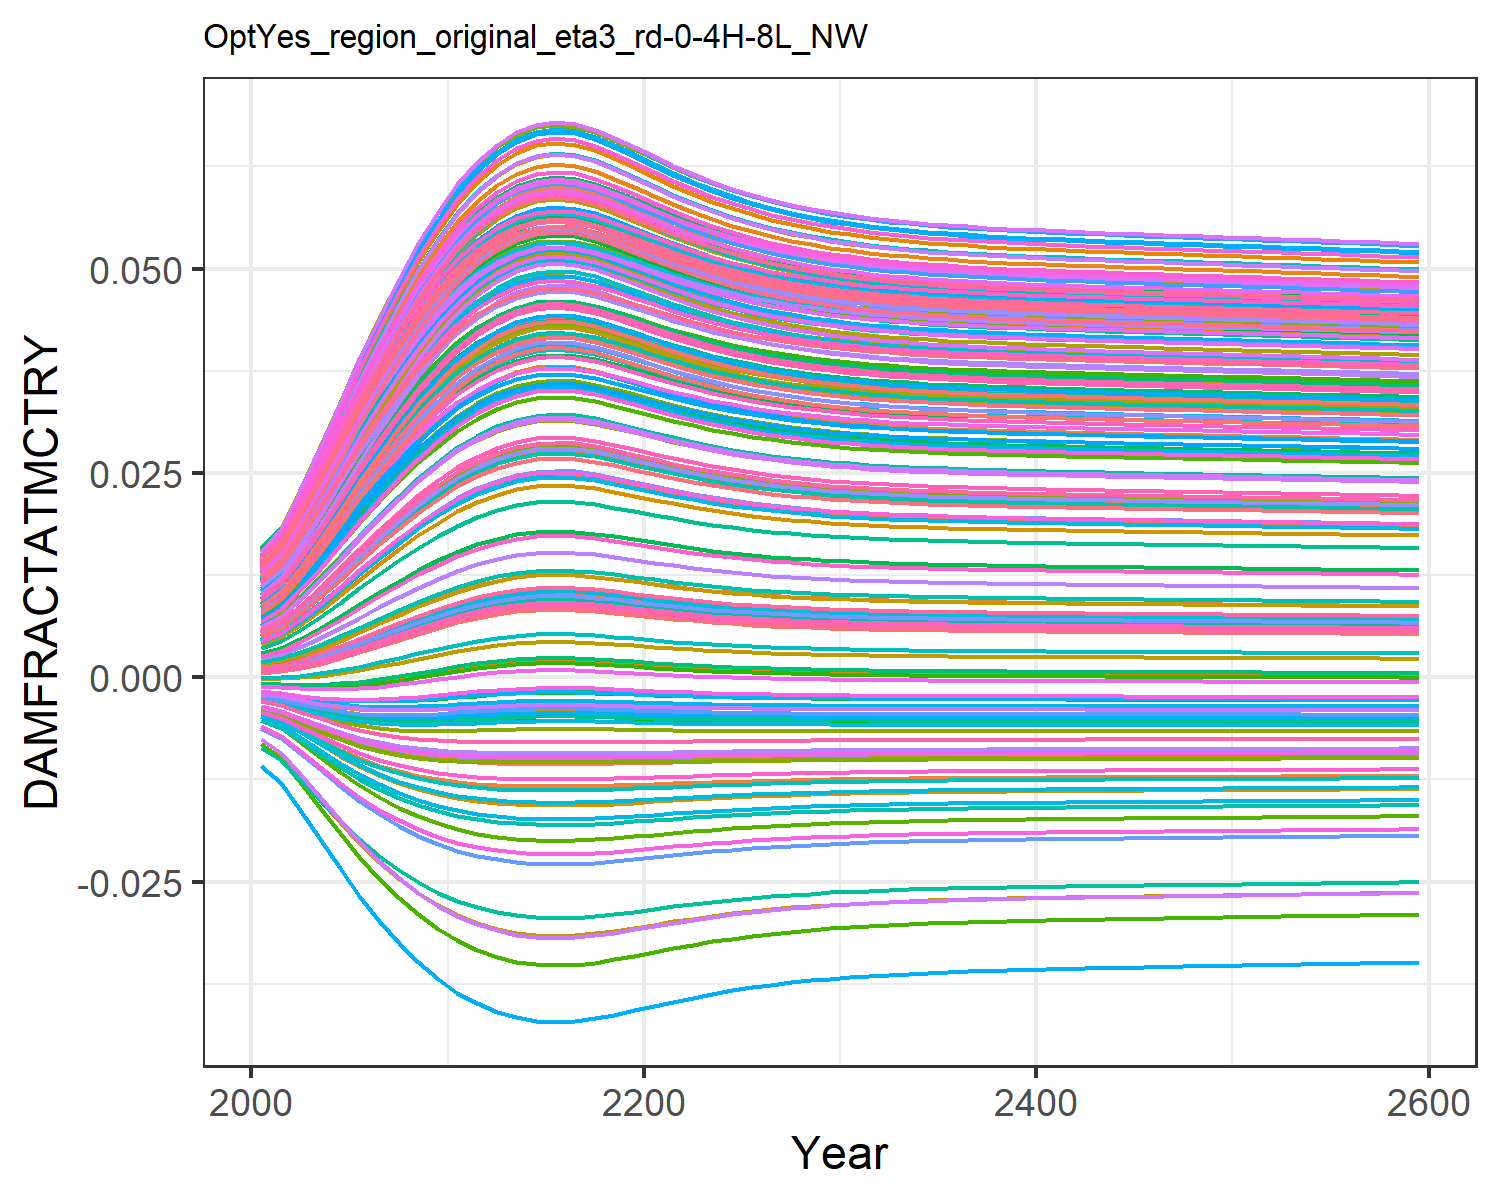

Values plotted in this chart, from the file beside it:
0.0004944558363300738, 0.009035041868853537, 0.0010779841660710774, 0.0127878253965087, 0.00461966740140384, -0.0036702585896140017, 0.005396870574371772, -0.004468618289771348, 0.0015197870186281555, 0.007712177554695604, -0.002175850673307704, 0.01452616220537947, 0.014177142238750337, 0.011646475765467606, -0.0008179012320524119, 0.01390162019000104, 0.012861461062364172, -0.0023375822918926628, -0.004484082233695831, 0.01275811598117009, 0.004026221859281131, 0.00963568972124365, 0.014346147544533642, 0.01391696621400593
0.0007213, 0.01085, 0.001388, 0.0153, 0.005549, -0.004316, 0.006476, -0.005253, 0.001935, 0.009241, -0.002498, 0.01711, 0.01691, 0.01386, -0.0008842, 0.01658, 0.01499, -0.002698, -0.005372, 0.01512, 0.004919, 0.01155, 0.01675, 0.01646
0.001134, 0.0138, 0.001935, 0.01937, 0.00709, -0.005299, 0.008252, -0.006451, 0.00265, 0.01174, -0.002953, 0.0213, 0.02134, 0.01747, -0.0009412, 0.02093, 0.01841, -0.00322, -0.006743, 0.01893, 0.006401, 0.01466, 0.02062, 0.02057
0.001672, 0.01719, 0.002625, 0.02402, 0.008897, -0.00632, 0.01031, -0.007705, 0.003525, 0.01462, -0.003372, 0.02607, 0.02638, 0.02159, -0.0009294, 0.02588, 0.02229, -0.003723, -0.008201, 0.02327, 0.008141, 0.01821, 0.02498, 0.02522
0.002313, 0.02075, 0.003424, 0.02888, 0.01085, -0.007275, 0.01251, -0.00889, 0.004513, 0.01768, -0.003696, 0.03106, 0.03166, 0.02594, -0.000829, 0.03105, 0.02631, -0.004143, -0.009609, 0.02778, 0.01002, 0.02194, 0.0295, 0.03008
0.003028, 0.02432, 0.004295, 0.0337, 0.01285, -0.008108, 0.01473, -0.009937, 0.005566, 0.02075, -0.0039, 0.036, 0.0369, 0.03027, -0.0006396, 0.03618, 0.03026, -0.00445, -0.01088, 0.03225, 0.01195, 0.02565, 0.03393, 0.03487
0.003786, 0.02775, 0.005201, 0.03831, 0.01481, -0.008796, 0.0169, -0.01082, 0.006639, 0.02371, -0.003985, 0.04072, 0.04191, 0.03444, -0.0003746, 0.04108, 0.034, -0.004643, -0.01199, 0.0365, 0.01385, 0.02919, 0.03811, 0.03943
0.004556, 0.03096, 0.006107, 0.04261, 0.01669, -0.00934, 0.01895, -0.01152, 0.007698, 0.0265, -0.003966, 0.0451, 0.04657, 0.03833, -5.395967774727336e-5, 0.04564, 0.03745, -0.004732, -0.01292, 0.04044, 0.01567, 0.0325, 0.04196, 0.04365
0.005313, 0.0339, 0.006987, 0.04651, 0.01844, -0.009755, 0.02085, -0.01208, 0.008711, 0.02907, -0.003868, 0.04908, 0.0508, 0.04189, 0.0003004, 0.04978, 0.04056, -0.004738, -0.01368, 0.04401, 0.01737, 0.03552, 0.04542, 0.04748
0.006033, 0.03654, 0.007816, 0.05, 0.02004, -0.01006, 0.02257, -0.0125, 0.009657, 0.03138, -0.003714, 0.05263, 0.05459, 0.04508, 0.0006675, 0.05347, 0.04332, -0.004681, -0.01429, 0.04719, 0.01892, 0.03821, 0.04849, 0.05088
0.006698, 0.03886, 0.008576, 0.05305, 0.02147, -0.01028, 0.02409, -0.01282, 0.01052, 0.03343, -0.003528, 0.05574, 0.0579, 0.04788, 0.001028, 0.0567, 0.04572, -0.004584, -0.01477, 0.04997, 0.0203, 0.04058, 0.05115, 0.05384
0.007263, 0.04076, 0.009218, 0.05554, 0.02265, -0.01042, 0.02534, -0.01303, 0.01124, 0.0351, -0.003341, 0.05826, 0.06059, 0.05017, 0.001349, 0.05933, 0.04766, -0.004473, -0.01512, 0.05222, 0.02145, 0.0425, 0.0533, 0.05625
0.007717, 0.04224, 0.009732, 0.05747, 0.02357, -0.01051, 0.02632, -0.01317, 0.01181, 0.0364, -0.003173, 0.06022, 0.06269, 0.05196, 0.001615, 0.06137, 0.04917, -0.004365, -0.01537, 0.05397, 0.02235, 0.044, 0.05496, 0.05811
0.00805, 0.0433, 0.01011, 0.05885, 0.02424, -0.01056, 0.02703, -0.01326, 0.01223, 0.03734, -0.003042, 0.06162, 0.06418, 0.05323, 0.001814, 0.06283, 0.05024, -0.004277, -0.01554, 0.05521, 0.023, 0.04507, 0.05614, 0.05945
0.008253, 0.04393, 0.01034, 0.05968, 0.02465, -0.01058, 0.02745, -0.01331, 0.01248, 0.03791, -0.002958, 0.06246, 0.06508, 0.054, 0.001938, 0.0637, 0.05088, -0.00422, -0.01564, 0.05596, 0.02339, 0.04572, 0.05685, 0.06024
0.008324, 0.04416, 0.01042, 0.05997, 0.02479, -0.01059, 0.0276, -0.01333, 0.01257, 0.0381, -0.002928, 0.06275, 0.0654, 0.05427, 0.001981, 0.06401, 0.0511, -0.004199, -0.01567, 0.05622, 0.02353, 0.04594, 0.05709, 0.06052
0.008271, 0.04399, 0.01036, 0.05975, 0.02468, -0.01059, 0.02749, -0.01331, 0.01251, 0.03796, -0.00295, 0.06254, 0.06516, 0.05407, 0.001949, 0.06378, 0.05093, -0.004215, -0.01564, 0.05603, 0.02343, 0.04577, 0.05691, 0.06031
0.008116, 0.0435, 0.01018, 0.05912, 0.02438, -0.01057, 0.02717, -0.01328, 0.01231, 0.03752, -0.003015, 0.06189, 0.06448, 0.05348, 0.001854, 0.06311, 0.05045, -0.004259, -0.01557, 0.05546, 0.02313, 0.04528, 0.05637, 0.05971
0.007897, 0.04281, 0.009935, 0.05822, 0.02394, -0.01054, 0.0267, -0.01322, 0.01204, 0.03691, -0.003103, 0.06098, 0.0635, 0.05265, 0.001722, 0.06216, 0.04975, -0.004319, -0.01546, 0.05464, 0.0227, 0.04458, 0.0556, 0.05884
0.007651, 0.04202, 0.009658, 0.05719, 0.02344, -0.0105, 0.02618, -0.01315, 0.01173, 0.03622, -0.003199, 0.05994, 0.06239, 0.0517, 0.001576, 0.06107, 0.04895, -0.004382, -0.01534, 0.05372, 0.02222, 0.04379, 0.05472, 0.05785
0.007403, 0.04122, 0.009378, 0.05614, 0.02294, -0.01045, 0.02565, -0.01308, 0.01142, 0.0355, -0.003291, 0.05887, 0.06125, 0.05073, 0.00143, 0.05996, 0.04814, -0.004441, -0.0152, 0.05276, 0.02173, 0.04297, 0.05382, 0.05683
0.007168, 0.04044, 0.009111, 0.05513, 0.02245, -0.0104, 0.02513, -0.013, 0.01112, 0.03482, -0.003374, 0.05784, 0.06015, 0.04979, 0.001294, 0.05889, 0.04734, -0.004493, -0.01506, 0.05185, 0.02126, 0.04218, 0.05294, 0.05585
0.006952, 0.03972, 0.008865, 0.05418, 0.022, -0.01035, 0.02466, -0.01292, 0.01084, 0.03418, -0.003447, 0.05688, 0.05912, 0.04892, 0.001171, 0.05789, 0.04661, -0.004537, -0.01493, 0.05099, 0.02082, 0.04145, 0.05213, 0.05494
0.006758, 0.03907, 0.008645, 0.05332, 0.0216, -0.01029, 0.02422, -0.01284, 0.01059, 0.03361, -0.003509, 0.05601, 0.05819, 0.04813, 0.001062, 0.05698, 0.04594, -0.004574, -0.01481, 0.05021, 0.02043, 0.04079, 0.05138, 0.0541
0.006587, 0.03848, 0.00845, 0.05256, 0.02123, -0.01025, 0.02384, -0.01277, 0.01037, 0.03309, -0.003562, 0.05523, 0.05736, 0.04743, 0.0009669, 0.05617, 0.04533, -0.004603, -0.01469, 0.04951, 0.02008, 0.04019, 0.05072, 0.05336
0.006438, 0.03797, 0.00828, 0.05188, 0.02092, -0.0102, 0.0235, -0.0127, 0.01018, 0.03264, -0.003605, 0.05454, 0.05663, 0.04681, 0.0008851, 0.05546, 0.0448, -0.004627, -0.01459, 0.0489, 0.01977, 0.03967, 0.05013, 0.0527
0.006309, 0.03752, 0.008133, 0.05129, 0.02064, -0.01016, 0.02321, -0.01264, 0.01002, 0.03224, -0.003642, 0.05394, 0.05598, 0.04626, 0.000815, 0.05483, 0.04434, -0.004646, -0.01449, 0.04836, 0.0195, 0.03921, 0.04961, 0.05213
0.006198, 0.03713, 0.008006, 0.05077, 0.0204, -0.01012, 0.02295, -0.01259, 0.009872, 0.0319, -0.003672, 0.05342, 0.05543, 0.04579, 0.0007553, 0.05429, 0.04393, -0.004661, -0.01441, 0.04789, 0.01927, 0.03881, 0.04917, 0.05163
0.006103, 0.03679, 0.007896, 0.05033, 0.02019, -0.01009, 0.02273, -0.01254, 0.009748, 0.0316, -0.003697, 0.05296, 0.05494, 0.04538, 0.0007045, 0.05382, 0.04358, -0.004673, -0.01434, 0.04749, 0.01907, 0.03847, 0.04878, 0.0512
0.006021, 0.0365, 0.007803, 0.04994, 0.02002, -0.01006, 0.02254, -0.0125, 0.009642, 0.03135, -0.003717, 0.05257, 0.05453, 0.04503, 0.0006613, 0.05341, 0.04328, -0.004683, -0.01428, 0.04714, 0.01889, 0.03817, 0.04844, 0.05082
0.005951, 0.03625, 0.007722, 0.04961, 0.01986, -0.01003, 0.02237, -0.01246, 0.009551, 0.03113, -0.003734, 0.05224, 0.05417, 0.04473, 0.0006245, 0.05306, 0.04302, -0.00469, -0.01422, 0.04684, 0.01875, 0.03791, 0.04815, 0.0505
0.005891, 0.03603, 0.007653, 0.04933, 0.01973, -0.01001, 0.02223, -0.01243, 0.009472, 0.03094, -0.003749, 0.05195, 0.05386, 0.04447, 0.0005931, 0.05276, 0.04279, -0.004697, -0.01417, 0.04658, 0.01862, 0.03769, 0.0479, 0.05022
0.005839, 0.03585, 0.007594, 0.04908, 0.01962, -0.009986, 0.02211, -0.0124, 0.009404, 0.03077, -0.003761, 0.05169, 0.05359, 0.04424, 0.0005662, 0.0525, 0.0426, -0.004702, -0.01413, 0.04636, 0.01851, 0.0375, 0.04769, 0.04998
0.005794, 0.03568, 0.007542, 0.04887, 0.01952, -0.009968, 0.02201, -0.01237, 0.009346, 0.03063, -0.003771, 0.05148, 0.05336, 0.04404, 0.0005431, 0.05227, 0.04243, -0.004706, -0.0141, 0.04616, 0.01841, 0.03734, 0.0475, 0.04977
0.005755, 0.03554, 0.007498, 0.04868, 0.01943, -0.009953, 0.02191, -0.01235, 0.009295, 0.03051, -0.00378, 0.05129, 0.05316, 0.04387, 0.0005231, 0.05207, 0.04228, -0.00471, -0.01406, 0.04599, 0.01833, 0.03719, 0.04733, 0.04959
0.005721, 0.03542, 0.007459, 0.04852, 0.01936, -0.009939, 0.02183, -0.01233, 0.009251, 0.0304, -0.003787, 0.05112, 0.05298, 0.04372, 0.0005057, 0.0519, 0.04215, -0.004712, -0.01403, 0.04584, 0.01826, 0.03707, 0.04719, 0.04943
0.005692, 0.03531, 0.007424, 0.04837, 0.01929, -0.009926, 0.02176, -0.01231, 0.009211, 0.0303, -0.003794, 0.05097, 0.05282, 0.04359, 0.0004903, 0.05175, 0.04204, -0.004715, -0.01401, 0.04571, 0.01819, 0.03695, 0.04706, 0.04929
0.005665, 0.03521, 0.007393, 0.04824, 0.01923, -0.009915, 0.0217, -0.0123, 0.009176, 0.03022, -0.0038, 0.05084, 0.05268, 0.04347, 0.0004767, 0.05161, 0.04194, -0.004717, -0.01399, 0.04559, 0.01814, 0.03685, 0.04695, 0.04917
0.005641, 0.03512, 0.007366, 0.04813, 0.01918, -0.009905, 0.02164, -0.01228, 0.009145, 0.03014, -0.003805, 0.05072, 0.05256, 0.04337, 0.0004645, 0.05149, 0.04185, -0.004719, -0.01397, 0.04549, 0.01808, 0.03677, 0.04685, 0.04905
0.005619, 0.03504, 0.007341, 0.04802, 0.01913, -0.009895, 0.02159, -0.01227, 0.009116, 0.03007, -0.003809, 0.05062, 0.05244, 0.04327, 0.0004535, 0.05137, 0.04176, -0.00472, -0.01395, 0.04539, 0.01804, 0.03668, 0.04676, 0.04895
0.005599, 0.03497, 0.007318, 0.04792, 0.01909, -0.009886, 0.02154, -0.01226, 0.00909, 0.03001, -0.003813, 0.05052, 0.05234, 0.04318, 0.0004433, 0.05127, 0.04168, -0.004722, -0.01393, 0.0453, 0.01799, 0.03661, 0.04667, 0.04885
0.00558, 0.0349, 0.007296, 0.04783, 0.01905, -0.009878, 0.0215, -0.01225, 0.009065, 0.02995, -0.003817, 0.05042, 0.05224, 0.0431, 0.0004339, 0.05118, 0.04161, -0.004723, -0.01391, 0.04522, 0.01795, 0.03654, 0.04659, 0.04877
0.005563, 0.03484, 0.007276, 0.04775, 0.01901, -0.009871, 0.02145, -0.01224, 0.009042, 0.02989, -0.003821, 0.05034, 0.05214, 0.04302, 0.000425, 0.05108, 0.04154, -0.004724, -0.0139, 0.04514, 0.01791, 0.03647, 0.04651, 0.04868
0.005546, 0.03478, 0.007257, 0.04767, 0.01897, -0.009863, 0.02141, -0.01223, 0.00902, 0.02983, -0.003824, 0.05025, 0.05206, 0.04294, 0.0004166, 0.051, 0.04148, -0.004726, -0.01389, 0.04506, 0.01788, 0.03641, 0.04644, 0.0486
0.00553, 0.03472, 0.007238, 0.04759, 0.01893, -0.009856, 0.02137, -0.01222, 0.008999, 0.02978, -0.003827, 0.05017, 0.05197, 0.04287, 0.0004085, 0.05091, 0.04142, -0.004727, -0.01387, 0.04499, 0.01784, 0.03635, 0.04637, 0.04853
0.005514, 0.03466, 0.00722, 0.04751, 0.0189, -0.009849, 0.02134, -0.01221, 0.008978, 0.02973, -0.003831, 0.0501, 0.05189, 0.0428, 0.0004006, 0.05083, 0.04136, -0.004728, -0.01386, 0.04492, 0.01781, 0.03629, 0.04631, 0.04845
0.005499, 0.0346, 0.007202, 0.04744, 0.01886, -0.009842, 0.0213, -0.0122, 0.008958, 0.02968, -0.003834, 0.05002, 0.05181, 0.04273, 0.000393, 0.05075, 0.0413, -0.004728, -0.01384, 0.04485, 0.01778, 0.03623, 0.04624, 0.04838
0.005484, 0.03455, 0.007185, 0.04736, 0.01883, -0.009835, 0.02126, -0.01219, 0.008938, 0.02963, -0.003836, 0.04994, 0.05173, 0.04267, 0.0003855, 0.05068, 0.04124, -0.004729, -0.01383, 0.04479, 0.01774, 0.03617, 0.04617, 0.04831
0.005469, 0.03449, 0.007168, 0.04729, 0.0188, -0.009829, 0.02123, -0.01218, 0.008919, 0.02958, -0.003839, 0.04987, 0.05165, 0.0426, 0.000378, 0.0506, 0.04118, -0.00473, -0.01382, 0.04472, 0.01771, 0.03612, 0.04611, 0.04823
0.005454, 0.03443, 0.007151, 0.04721, 0.01876, -0.009822, 0.02119, -0.01217, 0.008899, 0.02954, -0.003842, 0.04979, 0.05157, 0.04253, 0.0003706, 0.05052, 0.04112, -0.004731, -0.0138, 0.04465, 0.01768, 0.03606, 0.04605, 0.04816
0.00544, 0.03438, 0.007134, 0.04714, 0.01873, -0.009815, 0.02116, -0.01216, 0.008879, 0.02949, -0.003845, 0.04972, 0.05149, 0.04247, 0.0003632, 0.05044, 0.04106, -0.004732, -0.01379, 0.04459, 0.01765, 0.036, 0.04598, 0.04809
0.005425, 0.03432, 0.007116, 0.04707, 0.0187, -0.009808, 0.02112, -0.01215, 0.00886, 0.02944, -0.003848, 0.04965, 0.05141, 0.0424, 0.0003558, 0.05037, 0.04101, -0.004733, -0.01378, 0.04452, 0.01761, 0.03595, 0.04592, 0.04802
0.00541, 0.03427, 0.007099, 0.04699, 0.01866, -0.009801, 0.02108, -0.01214, 0.00884, 0.02939, -0.003851, 0.04957, 0.05133, 0.04233, 0.0003484, 0.05029, 0.04095, -0.004733, -0.01376, 0.04445, 0.01758, 0.03589, 0.04585, 0.04795
0.005395, 0.03421, 0.007082, 0.04692, 0.01863, -0.009794, 0.02105, -0.01213, 0.00882, 0.02934, -0.003853, 0.04949, 0.05125, 0.04226, 0.000341, 0.05021, 0.04089, -0.004734, -0.01375, 0.04438, 0.01755, 0.03583, 0.04579, 0.04787
0.00538, 0.03416, 0.007064, 0.04684, 0.01859, -0.009787, 0.02101, -0.01212, 0.0088, 0.02929, -0.003856, 0.04942, 0.05117, 0.04219, 0.0003335, 0.05013, 0.04083, -0.004735, -0.01374, 0.04432, 0.01752, 0.03577, 0.04572, 0.0478
0.005364, 0.0341, 0.007047, 0.04677, 0.01856, -0.00978, 0.02097, -0.01211, 0.00878, 0.02924, -0.003859, 0.04934, 0.05108, 0.04212, 0.0003259, 0.05005, 0.04077, -0.004736, -0.01372, 0.04425, 0.01748, 0.03572, 0.04565, 0.04773
0.005349, 0.03404, 0.007029, 0.04669, 0.01853, -0.009773, 0.02094, -0.0121, 0.008759, 0.02919, -0.003862, 0.04926, 0.051, 0.04205, 0.0003183, 0.04997, 0.04071, -0.004736, -0.01371, 0.04418, 0.01745, 0.03566, 0.04558, 0.04765
0.005333, 0.03398, 0.007011, 0.04661, 0.01849, -0.009765, 0.0209, -0.01209, 0.008739, 0.02914, -0.003865, 0.04918, 0.05092, 0.04198, 0.0003106, 0.04988, 0.04065, -0.004737, -0.0137, 0.04411, 0.01741, 0.0356, 0.04552, 0.04758
0.005317, 0.03392, 0.006992, 0.04654, 0.01845, -0.009758, 0.02086, -0.01208, 0.008718, 0.02909, -0.003867, 0.0491, 0.05083, 0.04191, 0.0003028, 0.0498, 0.04058, -0.004738, -0.01368, 0.04403, 0.01738, 0.03553, 0.04545, 0.0475
0.005301, 0.03386, 0.006974, 0.04646, 0.01842, -0.00975, 0.02082, -0.01207, 0.008697, 0.02903, -0.00387, 0.04902, 0.05074, 0.04184, 0.000295, 0.04972, 0.04052, -0.004738, -0.01367, 0.04396, 0.01734, 0.03547, 0.04538, 0.04742
